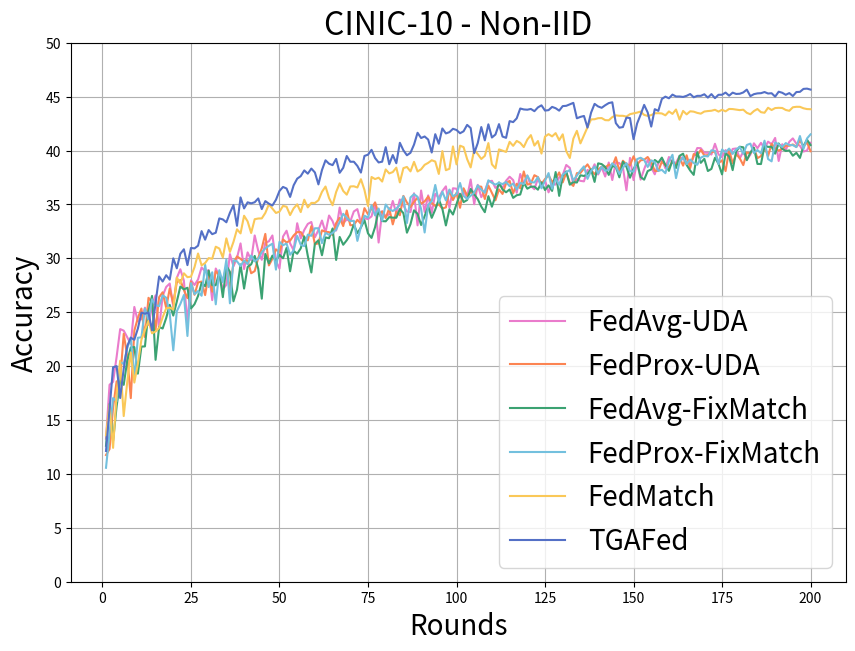

The script that saved this image:
import matplotlib.pyplot as plt
###table1-iid

# 20240606-0159-fedavg-lc-bimb-cinic_10--uda-1-0.05
aggr_acc_fedavg_uda_noniid = [0.132750004529953, 0.18273749947547913, 0.1854500025510788, 0.20863750576972961, 0.23433749377727509, 0.23291249573230743, 0.2267874926328659, 0.2206375002861023, 0.2548750042915344, 0.24157500267028809, 0.24367499351501465, 0.2542499899864197, 0.2381875067949295, 0.25562500953674316, 0.2656500041484833, 0.23432500660419464, 0.2652125060558319, 0.27344998717308044, 0.2766000032424927, 0.25491249561309814, 0.2818875014781952, 0.289837509393692, 0.27921250462532043, 0.2396875023841858, 0.27966248989105225, 0.27527499198913574, 0.28040000796318054, 0.29151248931884766, 0.28796249628067017, 0.2890250086784363, 0.26122498512268066, 0.29054999351501465, 0.2840625047683716, 0.27131250500679016, 0.2754625082015991, 0.30393749475479126, 0.2925249934196472, 0.3004249930381775, 0.3138374984264374, 0.29001250863075256, 0.3055124878883362, 0.2983250021934509, 0.32122498750686646, 0.30693748593330383, 0.29862499237060547, 0.31443750858306885, 0.3157750070095062, 0.32120001316070557, 0.29743748903274536, 0.2905125021934509, 0.3202125132083893, 0.3255999982357025, 0.31380000710487366, 0.3075000047683716, 0.33256250619888306, 0.31847500801086426, 0.326324999332428, 0.33191248774528503, 0.33371248841285706, 0.31946250796318054, 0.3262374997138977, 0.33502501249313354, 0.32403749227523804, 0.3397125005722046, 0.3344874978065491, 0.3257499933242798, 0.3471125066280365, 0.3325124979019165, 0.33611249923706055, 0.334262490272522, 0.3434624969959259, 0.345612496137619, 0.33294999599456787, 0.3372499942779541, 0.33637499809265137, 0.3389124870300293, 0.35138750076293945, 0.3146499991416931, 0.34373751282691956, 0.3389750123023987, 0.34084999561309814, 0.35321250557899475, 0.34165000915527344, 0.3545750081539154, 0.3489125072956085, 0.3434624969959259, 0.3429250121116638, 0.36032500863075256, 0.33057498931884766, 0.36291250586509705, 0.34299999475479126, 0.3583875000476837, 0.3421750068664551, 0.3598625063896179, 0.35624998807907104, 0.3623499870300293, 0.3667624890804291, 0.3468874990940094, 0.36500000953674316, 0.36457499861717224, 0.35622501373291016, 0.36195001006126404, 0.3568499982357025, 0.3731124997138977, 0.3501875102519989, 0.3681749999523163, 0.3567749857902527, 0.3626374900341034, 0.3711499869823456, 0.3718999922275543, 0.36531248688697815, 0.36778751015663147, 0.3653999865055084, 0.3719500005245209, 0.37568750977516174, 0.37258750200271606, 0.36079999804496765, 0.3782374858856201, 0.36963748931884766, 0.3767875134944916, 0.367062509059906, 0.3641375005245209, 0.37402498722076416, 0.36733749508857727, 0.37242498993873596, 0.3612000048160553, 0.3696874976158142, 0.3683375120162964, 0.375062495470047, 0.37732499837875366, 0.38659998774528503, 0.38388749957084656, 0.3683624863624573, 0.3736625015735626, 0.37185001373291016, 0.37139999866485596, 0.3819875121116638, 0.38032498955726624, 0.38721251487731934, 0.3777500092983246, 0.3844375014305115, 0.3758625090122223, 0.388887494802475, 0.37261250615119934, 0.3891499936580658, 0.3883250057697296, 0.38429999351501465, 0.3631249964237213, 0.39313751459121704, 0.37255001068115234, 0.38977500796318054, 0.37299999594688416, 0.382625013589859, 0.39135000109672546, 0.3844375014305115, 0.37792500853538513, 0.38817501068115234, 0.39246249198913574, 0.383525013923645, 0.3939875066280365, 0.38833749294281006, 0.38871249556541443, 0.3948250114917755, 0.3916124999523163, 0.39294999837875366, 0.3867124915122986, 0.3944999873638153, 0.4023124873638153, 0.40217500925064087, 0.39793750643730164, 0.39791250228881836, 0.39625000953674316, 0.40626248717308044, 0.39646250009536743, 0.3938249945640564, 0.40037500858306885, 0.39326250553131104, 0.4014374911785126, 0.4019249975681305, 0.39272499084472656, 0.3989250063896179, 0.3916875123977661, 0.39617499709129333, 0.4066750109195709, 0.40217500925064087, 0.4071125090122223, 0.4017750024795532, 0.40825000405311584, 0.40578749775886536, 0.41167500615119934, 0.39028748869895935, 0.40584999322891235, 0.4005250036716461, 0.40812501311302185, 0.4112499952316284, 0.40630000829696655, 0.40441250801086426, 0.3990750014781952, 0.4000124931335449, 0.40712499618530273]
# 20240606-0728-fedprox-lc-bimb-cinic_10--uda-1-0.05
aggr_acc_fedprox_uda_noniid = [0.11752499639987946, 0.12303750216960907, 0.16179999709129333, 0.18581250309944153, 0.18678750097751617, 0.23001250624656677, 0.2089499980211258, 0.17030000686645508, 0.2329374998807907, 0.24467499554157257, 0.2534250020980835, 0.226950004696846, 0.26337501406669617, 0.25946250557899475, 0.23386250436306, 0.2639249861240387, 0.268512487411499, 0.2540625035762787, 0.27201250195503235, 0.257874995470047, 0.2776874899864197, 0.27986249327659607, 0.2706874907016754, 0.2630625069141388, 0.2783375084400177, 0.2661625146865845, 0.2776249945163727, 0.27845001220703125, 0.26586249470710754, 0.2858999967575073, 0.2690249979496002, 0.28802499175071716, 0.2845500111579895, 0.2791374921798706, 0.29272499680519104, 0.27044999599456787, 0.2956874966621399, 0.30176249146461487, 0.29954999685287476, 0.2966249883174896, 0.29817500710487366, 0.28613749146461487, 0.28815001249313354, 0.3003750145435333, 0.3093875050544739, 0.3226749897003174, 0.29339998960494995, 0.2995375096797943, 0.30832499265670776, 0.30556249618530273, 0.31751251220703125, 0.3147124946117401, 0.3164375126361847, 0.32120001316070557, 0.3243499994277954, 0.3243499994277954, 0.31923750042915344, 0.31673750281333923, 0.3298499882221222, 0.31302499771118164, 0.3138999938964844, 0.3259750008583069, 0.3245374858379364, 0.32429999113082886, 0.3215875029563904, 0.3326374888420105, 0.3375625014305115, 0.329925000667572, 0.34441250562667847, 0.3307124972343445, 0.3308125138282776, 0.33572500944137573, 0.3321250081062317, 0.3465375006198883, 0.340862512588501, 0.3459874987602234, 0.3519124984741211, 0.3410874903202057, 0.3434000015258789, 0.3373749852180481, 0.3464750051498413, 0.33147498965263367, 0.3432124853134155, 0.3399749994277954, 0.35788750648498535, 0.351749986410141, 0.34757500886917114, 0.35243749618530273, 0.35616248846054077, 0.3506999909877777, 0.3528375029563904, 0.35721251368522644, 0.3514750003814697, 0.34853750467300415, 0.35003748536109924, 0.34619998931884766, 0.3472374975681305, 0.3630250096321106, 0.3540875017642975, 0.3607499897480011, 0.3468624949455261, 0.3649750053882599, 0.35836249589920044, 0.36151251196861267, 0.3591125011444092, 0.3668375015258789, 0.3664250075817108, 0.3550125062465668, 0.3674750030040741, 0.3606624901294708, 0.3538374900817871, 0.3639250099658966, 0.35971251130104065, 0.3695625066757202, 0.37187498807907104, 0.360275000333786, 0.36916249990463257, 0.36496248841285706, 0.38058748841285706, 0.36844998598098755, 0.36931249499320984, 0.37709999084472656, 0.3753499984741211, 0.3689750134944916, 0.37353751063346863, 0.37703749537467957, 0.37088748812675476, 0.37361249327659607, 0.3797000050544739, 0.3704124987125397, 0.37940001487731934, 0.3701624870300293, 0.36713749170303345, 0.37898749113082886, 0.37921249866485596, 0.3833000063896179, 0.3871375024318695, 0.38178750872612, 0.37806248664855957, 0.38231250643730164, 0.38495001196861267, 0.3841499984264374, 0.38688749074935913, 0.38507500290870667, 0.3937875032424927, 0.3808625042438507, 0.3905250132083893, 0.3872624933719635, 0.38622498512268066, 0.39465001225471497, 0.38690000772476196, 0.3909125030040741, 0.39143750071525574, 0.3939875066280365, 0.3891499936580658, 0.3810875117778778, 0.381012499332428, 0.38971251249313354, 0.3864375054836273, 0.38423749804496765, 0.3901124894618988, 0.3864625096321106, 0.39336249232292175, 0.3859750032424927, 0.39559999108314514, 0.3837375044822693, 0.3967374861240387, 0.3953000009059906, 0.40059998631477356, 0.39544999599456787, 0.3957124948501587, 0.3984124958515167, 0.3991749882698059, 0.38827499747276306, 0.3909125030040741, 0.3809624910354614, 0.400299996137619, 0.38817501068115234, 0.39668750762939453, 0.3928624987602234, 0.3864625096321106, 0.39820000529289246, 0.39742499589920044, 0.40226250886917114, 0.39294999837875366, 0.39483749866485596, 0.40296250581741333, 0.39480000734329224, 0.4062874913215637, 0.40216249227523804, 0.3998500108718872, 0.4016624987125397, 0.404449999332428, 0.4044249951839447, 0.4056375026702881, 0.4034000039100647, 0.4092499911785126, 0.40396249294281006, 0.4075999855995178, 0.39932501316070557]
# 20240606-1258-fedavg-lc-bimb-cinic_10--fixmatch-1-0.05
aggr_acc_fedavg_fixmatch_noniid = [0.1260875016450882, 0.16478750109672546, 0.1306000053882599, 0.16271249949932098, 0.18607500195503235, 0.18264999985694885, 0.2051749974489212, 0.21728749573230743, 0.21767500042915344, 0.19301250576972961, 0.2181124985218048, 0.21828749775886536, 0.2510499954223633, 0.2651124894618988, 0.20582500100135803, 0.23628750443458557, 0.23487499356269836, 0.24463750422000885, 0.2568250000476837, 0.24688750505447388, 0.25991249084472656, 0.2738499939441681, 0.27121248841285706, 0.2727000117301941, 0.2534624934196472, 0.2574625015258789, 0.26506251096725464, 0.27717500925064087, 0.2741749882698059, 0.2886125147342682, 0.2750999927520752, 0.27502501010894775, 0.28702500462532043, 0.2639999985694885, 0.2930625081062317, 0.28744998574256897, 0.2601499855518341, 0.27092498540878296, 0.2943125069141388, 0.2719374895095825, 0.29198750853538513, 0.29442501068115234, 0.3022249937057495, 0.2903749942779541, 0.2625750005245209, 0.3040750026702881, 0.29528748989105225, 0.3025124967098236, 0.29768750071525574, 0.30326250195503235, 0.3000375032424927, 0.3096874952316284, 0.2879500091075897, 0.3069249987602234, 0.3042375147342682, 0.3092750012874603, 0.3202874958515167, 0.3021875023841858, 0.2868874967098236, 0.31353750824928284, 0.3167000114917755, 0.3028624951839447, 0.31940001249313354, 0.3186124861240387, 0.32768750190734863, 0.2985000014305115, 0.3198249936103821, 0.3125999867916107, 0.3167625069618225, 0.32183751463890076, 0.3315249979496002, 0.3233124911785126, 0.3286125063896179, 0.3353999853134155, 0.323137491941452, 0.3189375102519989, 0.328962504863739, 0.3448624908924103, 0.33454999327659607, 0.3343124985694885, 0.33822500705718994, 0.3377000093460083, 0.33765000104904175, 0.34578749537467957, 0.34185001254081726, 0.32378751039505005, 0.3316499888896942, 0.34453749656677246, 0.3412500023841858, 0.33090001344680786, 0.3391374945640564, 0.34808748960494995, 0.3375625014305115, 0.3452500104904175, 0.3547874987125397, 0.3460249900817871, 0.3305000066757202, 0.3454500138759613, 0.34062498807907104, 0.3503125011920929, 0.3598499894142151, 0.3521375060081482, 0.3540875017642975, 0.3643124997615814, 0.35929998755455017, 0.3549000024795532, 0.34796249866485596, 0.342787504196167, 0.35766249895095825, 0.34788748621940613, 0.35782501101493835, 0.3704124987125397, 0.36387500166893005, 0.36127498745918274, 0.36390000581741333, 0.35606250166893005, 0.35852500796318054, 0.35920000076293945, 0.370074987411499, 0.36457499861717224, 0.36643749475479126, 0.36653751134872437, 0.36364999413490295, 0.37049999833106995, 0.36336249113082886, 0.3676374852657318, 0.36252498626708984, 0.3799999952316284, 0.35795000195503235, 0.3765375018119812, 0.38058748841285706, 0.3683125078678131, 0.37078750133514404, 0.37031251192092896, 0.37703749537467957, 0.3763749897480011, 0.3781749904155731, 0.38253751397132874, 0.3708750009536743, 0.3880999982357025, 0.3874000012874603, 0.38481250405311584, 0.3773750066757202, 0.3855625092983246, 0.38495001196861267, 0.3751375079154968, 0.3895750045776367, 0.3849250078201294, 0.3747749924659729, 0.3827125132083893, 0.38909998536109924, 0.3754499852657318, 0.3729499876499176, 0.38091251254081726, 0.38247498869895935, 0.3912625014781952, 0.38881251215934753, 0.3934125006198883, 0.3866249918937683, 0.381137490272522, 0.3910374939441681, 0.3837999999523163, 0.3950749933719635, 0.39707499742507935, 0.38663750886917114, 0.3814375102519989, 0.3774000108242035, 0.39836248755455017, 0.3885749876499176, 0.3922874927520752, 0.38097500801086426, 0.38296249508857727, 0.3932499885559082, 0.38778749108314514, 0.3778499960899353, 0.39742499589920044, 0.3944750130176544, 0.38179999589920044, 0.39937499165534973, 0.40351250767707825, 0.40296250581741333, 0.3910500109195709, 0.3978999853134155, 0.40261250734329224, 0.38756251335144043, 0.3874624967575073, 0.40441250801086426, 0.40338748693466187, 0.4034999907016754, 0.39707499742507935, 0.40654999017715454, 0.40156251192092896, 0.3995499908924103, 0.4000625014305115, 0.39518749713897705, 0.39787501096725464, 0.39311251044273376, 0.40408751368522644, 0.41007500886917114, 0.4050624966621399]
# 20240606-1825-fedprox-lc-bimb-cinic_10--fixmatch-1-0.05
aggr_acc_fedprox_fixmatch_noniid = [0.10568749904632568, 0.1375499963760376, 0.1703374981880188, 0.16750000417232513, 0.20368750393390656, 0.20206250250339508, 0.21662500500679016, 0.22664999961853027, 0.18783749639987946, 0.2262749969959259, 0.22675000131130219, 0.2533375024795532, 0.2429250031709671, 0.26205000281333923, 0.25658750534057617, 0.25562500953674316, 0.26561251282691956, 0.26346251368522644, 0.24863749742507935, 0.2146874964237213, 0.2509250044822693, 0.2576749920845032, 0.26598748564720154, 0.22795000672340393, 0.27703750133514404, 0.2667999863624573, 0.2696250081062317, 0.26526251435279846, 0.2938750088214874, 0.273312509059906, 0.287075012922287, 0.2573375105857849, 0.28898748755455017, 0.2778249979019165, 0.2989625036716461, 0.25827500224113464, 0.29813748598098755, 0.29721251130104065, 0.29280000925064087, 0.29809999465942383, 0.2945125102996826, 0.3025749921798706, 0.2971875071525574, 0.2994374930858612, 0.30578750371932983, 0.3091374933719635, 0.31162500381469727, 0.3135499954223633, 0.28952500224113464, 0.3152875006198883, 0.3121874928474426, 0.3136500120162964, 0.3033125102519989, 0.3072749972343445, 0.3207874894142151, 0.312562495470047, 0.31133750081062317, 0.32202500104904175, 0.32083749771118164, 0.32788750529289246, 0.3278625011444092, 0.31408751010894775, 0.3235875070095062, 0.3218249976634979, 0.3235499858856201, 0.3266749978065491, 0.3337250053882599, 0.34130001068115234, 0.33748748898506165, 0.3345249891281128, 0.3348250091075897, 0.31616249680519104, 0.32922500371932983, 0.3395499885082245, 0.33771249651908875, 0.34915000200271606, 0.33980000019073486, 0.3462125062942505, 0.33477500081062317, 0.34991249442100525, 0.34546250104904175, 0.34389999508857727, 0.3461500108242035, 0.34958750009536743, 0.357450008392334, 0.3327125012874603, 0.35647499561309814, 0.3595375120639801, 0.35705000162124634, 0.34575000405311584, 0.32397499680519104, 0.349575012922287, 0.3530125021934509, 0.3680500090122223, 0.35222500562667847, 0.3617999851703644, 0.3537124991416931, 0.36377501487731934, 0.3576124906539917, 0.35952499508857727, 0.3698750138282776, 0.35788750648498535, 0.35510000586509705, 0.3580999970436096, 0.36079999804496765, 0.36758750677108765, 0.36367499828338623, 0.3608874976634979, 0.37236249446868896, 0.3700374960899353, 0.3683624863624573, 0.37005001306533813, 0.368862509727478, 0.3708125054836273, 0.3668999969959259, 0.3693374991416931, 0.36381250619888306, 0.36996251344680786, 0.36880001425743103, 0.37683749198913574, 0.3706749975681305, 0.3703500032424927, 0.37529999017715454, 0.3649125099182129, 0.3718875050544739, 0.37907499074935913, 0.36451250314712524, 0.373912513256073, 0.36822500824928284, 0.37767499685287476, 0.37991249561309814, 0.381974995136261, 0.3720499873161316, 0.3766624927520752, 0.3814125061035156, 0.3852750062942505, 0.37369999289512634, 0.38103750348091125, 0.38510000705718994, 0.3786875009536743, 0.3848874866962433, 0.38119998574256897, 0.3821749985218048, 0.38813748955726624, 0.3851749897003174, 0.3782750070095062, 0.3839375078678131, 0.3883500099182129, 0.3807624876499176, 0.38048750162124634, 0.39201250672340393, 0.3933125138282776, 0.3913249969482422, 0.384737491607666, 0.39089998602867126, 0.38932499289512634, 0.38109999895095825, 0.38208749890327454, 0.3789750039577484, 0.3901750147342682, 0.39605000615119934, 0.37437498569488525, 0.3893375098705292, 0.39399999380111694, 0.38737499713897705, 0.3916124999523163, 0.38837501406669617, 0.3867749869823456, 0.3933374881744385, 0.3949500024318695, 0.3944999873638153, 0.40021249651908875, 0.3995875120162964, 0.3873249888420105, 0.4009000062942505, 0.39832499623298645, 0.4018374979496002, 0.39684998989105225, 0.4010375142097473, 0.40328750014305115, 0.3970000147819519, 0.4051375091075897, 0.40639999508857727, 0.3977000117301941, 0.400424987077713, 0.39750000834465027, 0.409137487411499, 0.39211249351501465, 0.3899500072002411, 0.4074375033378601, 0.40575000643730164, 0.4032500088214874, 0.40691250562667847, 0.40502500534057617, 0.4050374925136566, 0.4031499922275543, 0.41343748569488525, 0.4014124870300293, 0.411175012588501, 0.41499999165534973]
# 20240611-0239-fedmatch-lc-bimb-cinic_10-1-0.05
aggr_acc_fedmatch_noniid = [0.1359499990940094, 0.164124995470047, 0.12417499721050262, 0.1744374930858612, 0.20499999821186066, 0.15366250276565552, 0.1853875070810318, 0.21258750557899475, 0.1847749948501587, 0.20215000212192535, 0.22448749840259552, 0.23362499475479126, 0.24197499454021454, 0.23046250641345978, 0.23208749294281006, 0.23544999957084656, 0.2452625036239624, 0.25366249680519104, 0.2542249858379364, 0.25263750553131104, 0.28220000863075256, 0.27652499079704285, 0.2860875129699707, 0.2825250029563904, 0.2830125093460083, 0.2918125092983246, 0.3044624924659729, 0.2934499979019165, 0.2956624925136566, 0.3001999855041504, 0.2996000051498413, 0.3107750117778778, 0.30912500619888306, 0.3007875084877014, 0.318512499332428, 0.3059625029563904, 0.3152250051498413, 0.3269124925136566, 0.3231250047683716, 0.3395000100135803, 0.3342374861240387, 0.3235124945640564, 0.33627501130104065, 0.33693748712539673, 0.33703750371932983, 0.3421125113964081, 0.35010001063346863, 0.3461500108242035, 0.3420875072479248, 0.3433249890804291, 0.3486124873161316, 0.34786251187324524, 0.3401249945163727, 0.3463749885559082, 0.35007500648498535, 0.34290000796318054, 0.3543750047683716, 0.3472374975681305, 0.3514249920845032, 0.3513374924659729, 0.3538374900817871, 0.3616749942302704, 0.36660000681877136, 0.3559874892234802, 0.34923750162124634, 0.36149999499320984, 0.3695625066757202, 0.36250001192092896, 0.3590624928474426, 0.36666250228881836, 0.36682501435279846, 0.36572501063346863, 0.3733749985694885, 0.36346250772476196, 0.34853750467300415, 0.37543749809265137, 0.37351250648498535, 0.3747999966144562, 0.37121251225471497, 0.38245001435279846, 0.3787499964237213, 0.3799999952316284, 0.3841249942779541, 0.3704499900341034, 0.3836750090122223, 0.3847624957561493, 0.3806374967098236, 0.38948750495910645, 0.38056251406669617, 0.3825874924659729, 0.3867250084877014, 0.3885500133037567, 0.39096251130104065, 0.38977500796318054, 0.3782750070095062, 0.39945000410079956, 0.381725013256073, 0.3830625116825104, 0.4038250148296356, 0.3871375024318695, 0.4044874906539917, 0.4031499922275543, 0.3920249938964844, 0.38433751463890076, 0.40078750252723694, 0.39668750762939453, 0.39215001463890076, 0.39502501487731934, 0.4068875014781952, 0.38718751072883606, 0.3834874927997589, 0.40105000138282776, 0.3998374938964844, 0.3986875116825104, 0.40806248784065247, 0.40435001254081726, 0.4088999927043915, 0.407087504863739, 0.4032000005245209, 0.4101875126361847, 0.41429999470710754, 0.404574990272522, 0.40880000591278076, 0.3971500098705292, 0.4129374921321869, 0.41519999504089355, 0.41308748722076416, 0.41616249084472656, 0.4095875024795532, 0.41503751277923584, 0.39941251277923584, 0.39307498931884766, 0.4109624922275543, 0.4182625114917755, 0.4066374897956848, 0.41421249508857727, 0.4215874969959259, 0.428849995136261, 0.4290125072002411, 0.42998749017715454, 0.4300999939441681, 0.42820000648498535, 0.4280250072479248, 0.43098750710487366, 0.4326249957084656, 0.4322125017642975, 0.4322125017642975, 0.43146249651908875, 0.43373748660087585, 0.43443751335144043, 0.43517500162124634, 0.4361250102519989, 0.43303748965263367, 0.43209999799728394, 0.43283748626708984, 0.43453750014305115, 0.4346500039100647, 0.4343875050544739, 0.43264999985694885, 0.43626248836517334, 0.43396249413490295, 0.43806248903274536, 0.4286375045776367, 0.436724990606308, 0.4335375130176544, 0.43639999628067017, 0.4360499978065491, 0.4349125027656555, 0.43418750166893005, 0.43617498874664307, 0.43661248683929443, 0.43691250681877136, 0.4377875030040741, 0.43611249327659607, 0.43779999017715454, 0.4363499879837036, 0.43857499957084656, 0.43845000863075256, 0.43796250224113464, 0.4374749958515167, 0.43787500262260437, 0.43496251106262207, 0.43363749980926514, 0.43661248683929443, 0.43851250410079956, 0.4355500042438507, 0.43502500653266907, 0.4396750032901764, 0.4375874996185303, 0.43937501311302185, 0.4396125078201294, 0.4394499957561493, 0.437624990940094, 0.43683749437332153, 0.44011250138282776, 0.44056248664855957, 0.44052499532699585, 0.43918749690055847, 0.43845000863075256, 0.43831250071525574]
# 20240613-0902-fedmatch-lc-bimb-cinic_10-1-0.05
aggr_acc_tgafed_noniid = [0.12129999697208405, 0.15981249511241913, 0.19894999265670776, 0.20003749430179596, 0.17041249573230743, 0.19753749668598175, 0.218687504529953, 0.2263375073671341, 0.22447499632835388, 0.234825000166893, 0.2495875060558319, 0.24866250157356262, 0.24972499907016754, 0.2332250028848648, 0.25866249203681946, 0.28318750858306885, 0.27848750352859497, 0.2843250036239624, 0.28021249175071716, 0.2999750077724457, 0.29074999690055847, 0.3042624890804291, 0.3084000051021576, 0.2936750054359436, 0.309612512588501, 0.3091999888420105, 0.3117375075817108, 0.32522499561309814, 0.3172999918460846, 0.32622501254081726, 0.32241249084472656, 0.3237625062465668, 0.337024986743927, 0.3360750079154968, 0.3334375023841858, 0.3422499895095825, 0.34936249256134033, 0.33016249537467957, 0.35653749108314514, 0.34628748893737793, 0.3519499897956848, 0.3509874939918518, 0.35202500224113464, 0.3555625081062317, 0.34568750858306885, 0.35308751463890076, 0.35067498683929443, 0.3490000069141388, 0.3542875051498413, 0.3625124990940094, 0.366225004196167, 0.3647625148296356, 0.35696250200271606, 0.3677375018596649, 0.3738875091075897, 0.37623751163482666, 0.3815625011920929, 0.3785249888896942, 0.3832624852657318, 0.3796499967575073, 0.36857500672340393, 0.3818874955177307, 0.39092499017715454, 0.387737512588501, 0.38644999265670776, 0.39221251010894775, 0.3793250024318695, 0.38394999504089355, 0.3949125111103058, 0.3895750045776367, 0.38962501287460327, 0.38571250438690186, 0.3795500099658966, 0.3949874937534332, 0.3961375057697296, 0.40063750743865967, 0.39301249384880066, 0.38893750309944153, 0.3896375000476837, 0.40312498807907104, 0.38727501034736633, 0.3958125114440918, 0.38823750615119934, 0.40716248750686646, 0.40018749237060547, 0.39559999108314514, 0.39791250228881836, 0.4054875075817108, 0.41644999384880066, 0.4115999937057495, 0.41302499175071716, 0.4101499915122986, 0.3981499969959259, 0.415149986743927, 0.4062874913215637, 0.4204624891281128, 0.4158500134944916, 0.4170374870300293, 0.4201500117778778, 0.4190624952316284, 0.4160124957561493, 0.41784998774528503, 0.42377498745918274, 0.42086249589920044, 0.3975749909877777, 0.40691250562667847, 0.4217875003814697, 0.4094249904155731, 0.4242999851703644, 0.41206249594688416, 0.414837509393692, 0.4244750142097473, 0.4129500091075897, 0.4117625057697296, 0.4272874891757965, 0.4263499975204468, 0.42983749508857727, 0.43896248936653137, 0.4381124973297119, 0.4378499984741211, 0.43857499957084656, 0.43648749589920044, 0.44001251459121704, 0.4419249892234802, 0.43706250190734863, 0.43744999170303345, 0.4404749870300293, 0.43924999237060547, 0.43700000643730164, 0.4412125051021576, 0.4414750039577484, 0.4428125023841858, 0.44421249628067017, 0.42989999055862427, 0.43121251463890076, 0.4320499897003174, 0.42128750681877136, 0.4350374937057495, 0.4432874917984009, 0.4408875107765198, 0.43963751196861267, 0.4419875144958496, 0.4440000057220459, 0.44475001096725464, 0.4254249930381775, 0.4211750030517578, 0.42176249623298645, 0.4305500090122223, 0.4301125109195709, 0.4105125069618225, 0.42500001192092896, 0.4332500100135803, 0.4423375129699707, 0.4353249967098236, 0.4221875071525574, 0.4383625090122223, 0.4368000030517578, 0.44782501459121704, 0.4499875009059906, 0.4484499990940094, 0.45186251401901245, 0.4501250088214874, 0.4501250088214874, 0.4496999979019165, 0.4507625102996826, 0.45239999890327454, 0.44940000772476196, 0.45071250200271606, 0.4507249891757965, 0.45218750834465027, 0.4490875005722046, 0.4523249864578247, 0.4485875070095062, 0.4517124891281128, 0.45173749327659607, 0.45375001430511475, 0.4508875012397766, 0.45368748903274536, 0.45247501134872437, 0.45266249775886536, 0.45387500524520874, 0.45647498965263367, 0.4504374861717224, 0.45227500796318054, 0.453000009059906, 0.453187495470047, 0.4542500078678131, 0.45288750529289246, 0.45313748717308044, 0.4500249922275543, 0.4545624852180481, 0.4535749852657318, 0.45170000195503235, 0.45327499508857727, 0.4505625069141388, 0.45426249504089355, 0.4544124901294708, 0.4571624994277954, 0.4574125111103058, 0.4565249979496002]


# 将准确率乘以100
aggr_acc_fedavg_uda_noniid = [acc * 100 for acc in aggr_acc_fedavg_uda_noniid]
aggr_acc_fedprox_uda_noniid = [acc * 100 for acc in aggr_acc_fedprox_uda_noniid]
aggr_acc_fedavg_fixmatch_noniid = [acc * 100 for acc in aggr_acc_fedavg_fixmatch_noniid]
aggr_acc_fedprox_fixmatch_noniid = [acc * 100 for acc in aggr_acc_fedprox_fixmatch_noniid]
aggr_acc_fedmatch_noniid = [acc * 100 for acc in aggr_acc_fedmatch_noniid]
aggr_acc_tgafed_noniid = [acc * 100 for acc in aggr_acc_tgafed_noniid]

# 获取数据长度作为 x 轴刻度
x = range(1, len(aggr_acc_tgafed_noniid[:200]) + 1)

# 设置图形大小
plt.figure(figsize=(10, 7))

# 绘制折线图
plt.plot(x, aggr_acc_fedavg_uda_noniid[:200], marker='None', color='#ea7ccc', label='FedAvg-UDA')
plt.plot(x, aggr_acc_fedprox_uda_noniid[:200], marker='None', color='#fc8452', label='FedProx-UDA')
plt.plot(x, aggr_acc_fedavg_fixmatch_noniid[:200], marker='None', color='#3ba272', label='FedAvg-FixMatch')
plt.plot(x, aggr_acc_fedprox_fixmatch_noniid[:200], marker='None', color='#73c0de', label='FedProx-FixMatch')
plt.plot(x, aggr_acc_fedmatch_noniid[:200], marker='None', color='#fac858', label='FedMatch')
plt.plot(x, aggr_acc_tgafed_noniid[:200], marker='None', color='#5470c6', label='TGAFed')


# 设置图形标题和坐标轴标签
plt.title('CINIC-10 - Non-IID', fontsize=23)
plt.xlabel('Rounds', fontsize=20)
plt.ylabel('Accuracy', fontsize=20)

# 设置竖轴刻度范围
plt.ylim(0, 50)
# 调整竖轴刻度间隔
plt.locator_params(axis='y', nbins=10)

# 显示图例
plt.legend()
plt.legend(fontsize=20) # 'small' 可以是 'medium', 'large' 或者具体的数字如 10, 12 等
# 显示网格线
plt.grid(True)

# 显示图形
plt.show()


#########################################################